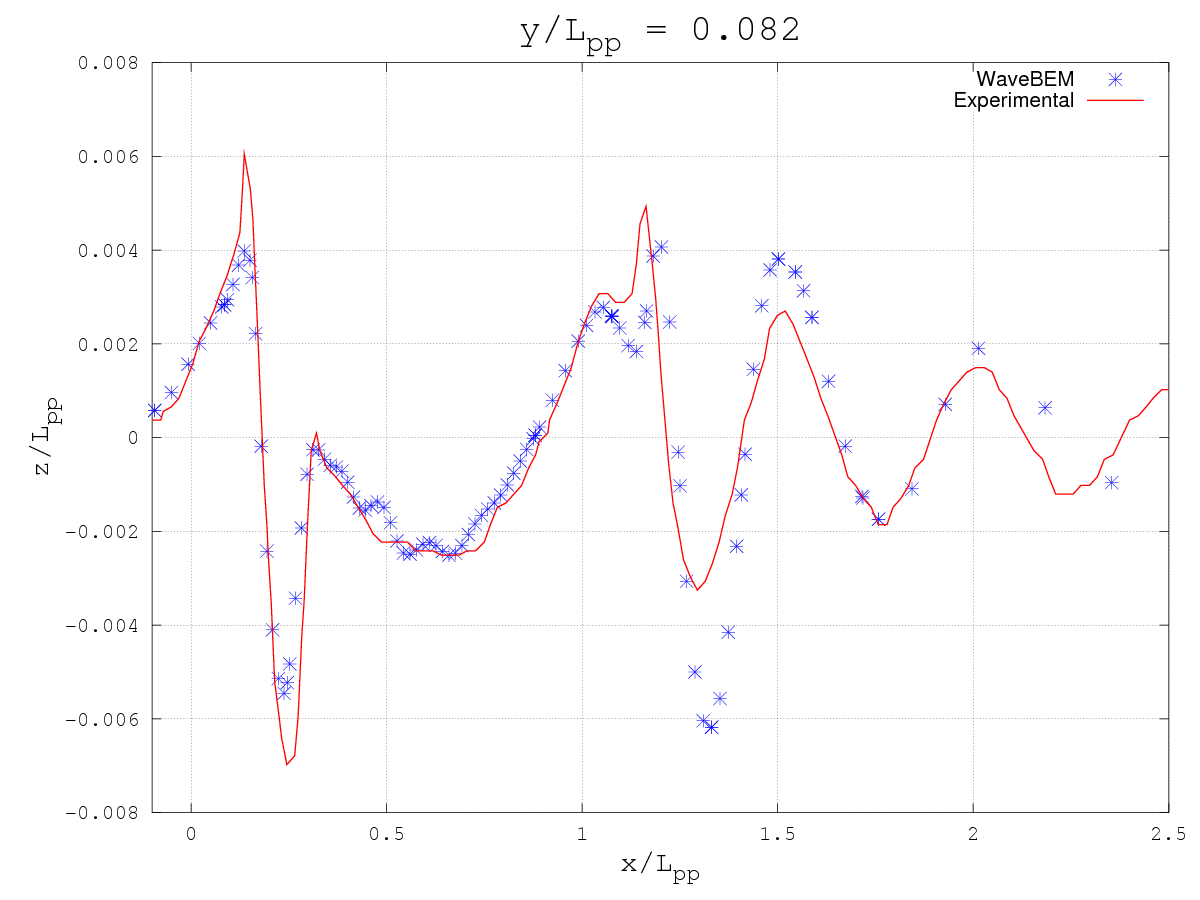

The table this chart was drawn from, first rows:
%"phi", phi_dot, elevations, pressure, dphi_dn, fluid_vel_x, fluid_vel_y, fluid_vel_z, nodes_vel_x, nodes_vel_y, nodes_vel_z, break_wave_press, comp_1, comp_2, comp_3, comp_4, iges_normals_x, iges_normals_y, iges_normals_z, Points:0, Points:1, Points:2
0.002302, -0.002413, 1.485505e-05, 105188, 0, 2.097, 3.877335e-05, 6.895242e-05, 0, 0, 0, 0, 2255, -2255, 105186, 2.473, 0, 0, 0, 34.19, 0.469, -10.46
0.002157, -0.00239, 1.703257e-15, 114622, 0, 2.097, -2.480866e-07, 6.253706e-05, 0, 0, 0, 0, 2255, -2255, 114619, 2.45, 0, 0, 0, 34.19, 0.469, -11.4
0.001451, -0.005973, 0.000796, -2.07, 0, 2.098, 3.640208e-05, -0.0007226, 0, 0, 0, 0, 2255, -2255, -8.005, 6.123, 0, 0, 0, 34.19, 0.469, 0.000796
-0.003336, 0.001269, 0, 114618, 0, 2.097, -6.60231e-08, 4.122007e-08, 0, 0, 0, 0, 2255, -2255, 114619, -1.301, 0, 0, 0, -34.19, 0.469, -11.4
-0.003335, 0.001572, -0.0001621, 0.01437, 0, 2.097, -1.805909e-06, 3.7102e-06, 0, 0, 0, 0, 2255, -2255, 1.63, -1.611, 0, 0, 0, -34.19, 0.469, -0.0001621
0.0004284, -0.001431, 2.923998e-16, 114621, 0, 2.098, -8.51829e-07, 1.427855e-20, 0, 0, 0, 0, 2255, -2255, 114619, 1.467, 0, 0, 0, 10.82, 0.469, -11.4
-0.0001928, -0.001108, 1.922557e-15, 114620, 0, 2.098, -1.673379e-06, -3.553501e-20, 0, 0, 0, 0, 2255, -2255, 114619, 1.136, 0, 0, 0, 3.032, 0.469, -11.4
0.001034, -0.001609, -7.309996e-17, 114621, 0, 2.098, -3.452805e-07, 1.696726e-06, 0, 0, 0, 0, 2255, -2255, 114619, 1.65, 0, 0, 0, 18.61, 0.469, -11.4
-0.001017, -0.0008015, 2.923998e-16, 114620, 0, 2.098, 5.242202e-07, -4.23933e-20, 0, 0, 0, 0, 2255, -2256, 114619, 0.8217, 0, 0, 0, -3.715837e-17, 0.469, -11.4
-0.001796, -0.0004992, 2.923998e-16, 114620, 0, 2.098, 1.658317e-06, 4.382485e-20, 0, 0, 0, 0, 2255, -2255, 114619, 0.5118, 0, 0, 0, -2.667, 0.469, -11.4
-0.002961, 0.0002802, -4.385998e-16, 114619, 0, 2.098, 1.234867e-06, -1.294467e-20, 0, 0, 0, 0, 2255, -2255, 114619, -0.2873, 0, 0, 0, -10.55, 0.469, -11.4
-0.003206, 0.0007606, 1.630157e-15, 114619, 0, 2.097, 2.603604e-08, -2.174511e-07, 0, 0, 0, 0, 2255, -2255, 114619, -0.7797, 0, 0, 0, -18.43, 0.469, -11.4
1.317137e-06, 0.006537, -0.001104, 4.039, -0.001479, 2.098, 5.188626e-05, -0.001479, 0, 0, -0.001179, 0, 2255, -2255, 11.1, -6.714, 0, 0, 0, 26.41, 0.469, -0.001104
0.001902, -0.002127, 0, 114622, 0, 2.098, 6.03142e-08, -6.899536e-07, 0, 0, 0, 0, 2255, -2255, 114619, 2.181, 0, 0, 0, 26.4, 0.469, -11.4
-0.003255, 0.00138, -0.0001429, -0.01569, 1.792489e-05, 2.097, -1.909324e-06, 1.792512e-05, 0, 0, 1.451658e-05, 0, 2255, -2255, 1.437, -1.414, 0, 0, 0, -26.31, 0.469, -0.0001429
-0.003116, 0.0007595, -8.145762e-05, 0.02891, 7.206525e-05, 2.097, -2.246215e-06, 7.206481e-05, 0, 0, 4.564428e-05, 0, 2255, -2255, 0.8192, -0.7806, 0, 0, 0, -18.43, 0.469, -8.145762e-05
-0.003301, 0.001132, 7.309996e-17, 114618, 0, 2.097, -1.937504e-08, -2.779288e-07, 0, 0, 0, 0, 2255, -2255, 114619, -1.16, 0, 0, 0, -26.31, 0.469, -11.4
0.0008655, 0.005259, 0.0002877, -5.623, -0.00157, 2.096, 1.912415e-05, -0.00157, 0, 0, -0.0006315, 0, 2255, -2252, -2.893, -5.329, 0, 0, 0, 22.52, 0.469, 0.0002877
0.005675, 5.418865e-05, -0.0007685, 6.817, 0.00479, 2.098, -0.000218, 0.004788, 0, 0, 0.0008778, 0, 2255, -2256, 7.729, -0.3013, 0, 0, 0, 18.62, 0.469, -0.0007685
-0.002294, 0.01425, -0.001851, -0.1101, -0.003324, 2.099, 0.0001827, -0.003321, 0, 0, 0.0002072, 0, 2255, -2259, 18.61, -14.75, 0, 0, 0, 14.73, 0.469, -0.001851
-0.003354, 0.0004103, -1.59508e-05, -0.01544, 2.432455e-05, 2.097, -1.877289e-06, 2.432419e-05, 0, 0, -1.180197e-05, 0, 2255, -2255, 0.1604, -0.4199, 0, 0, 0, -14.49, 0.469, -1.59508e-05
-0.003927, 0.0006999, -3.519774e-05, -0.01748, -0.0001563, 2.097, 1.225367e-05, -0.0001563, 0, 0, -0.0001099, 0, 2255, -2255, 0.354, -0.7194, 0, 0, 0, -10.55, 0.469, -3.519774e-05
-0.003116, 0.0007611, -8.145762e-05, 0.02726, 7.206525e-05, 2.097, -2.246215e-06, 7.206481e-05, 0, 0, 4.570477e-05, 0, 2255, -2255, 0.8192, -0.7806, 0, 0, 0, -18.43, 0.469, -8.145762e-05
0.001484, -0.00186, 0, 114621, 0, 2.098, -2.178698e-07, 7.964719e-07, 0, 0, 0, 0, 2255, -2255, 114619, 1.907, 0, 0, 0, 22.51, 0.469, -11.4
-0.0001211, 0.009501, 0.0002155, -4.836, 0.001339, 2.094, -0.0001462, 0.001331, 0, 0, 0.001873, 0, 2255, -2248, -2.167, -10.35, 0, 0, 0, 12.78, 0.469, 0.0002155
-0.004256, 0.001154, -7.729267e-05, 0.05206, -0.0001361, 2.097, 2.611466e-05, -0.0001361, 0, 0, -0.0001033, 0, 2255, -2254, 0.7773, -1.18, 0, 0, 0, -8.579, 0.469, -7.729267e-05
-0.004863, 0.00149, -6.117799e-05, -0.0264, 0.0001211, 2.097, 4.093396e-05, 0.0001211, 0, 0, 5.1942e-05, 0, 2255, -2254, 0.6152, -1.54, 0, 0, 0, -6.609, 0.469, -6.117799e-05
-0.003927, 0.0007028, -3.519774e-05, -0.02044, -0.0001563, 2.097, 1.225367e-05, -0.0001563, 0, 0, -0.0001107, 0, 2255, -2255, 0.354, -0.7194, 0, 0, 0, -10.55, 0.469, -3.519774e-05
-0.005582, 0.001396, 0.0001103, 0.07537, 0.0008818, 2.096, -0.0001387, 0.0008816, 0, 0, 0.0002219, 0, 2255, -2252, -1.11, -1.448, 0, 0, 0, -5.624, 0.469, 0.0001103
-0.007519, 0.001056, 0.0004545, 0.4161, 0.001231, 2.095, 0.0001708, 0.001229, 0, 0, 0.0003919, 0, 2255, -2249, -4.57, -1.109, 0, 0, 0, -4.639, 0.469, 0.0004545
-0.004863, 0.001534, -6.117799e-05, -0.07191, 0.0001211, 2.097, 4.093396e-05, 0.0001211, 0, 0, 4.08822e-05, 0, 2255, -2254, 0.6152, -1.54, 0, 0, 0, -6.609, 0.469, -6.117799e-05
-0.02256, -0.003531, 0.003624, -14.01, -0.03479, 2.088, -0.003385, -0.03471, 0, 0, -0.002512, 0, 2255, -2236, -36.45, 4.118, 0, 0, 0, 9.86, 0.469, 0.003624
-0.01388, 0.003731, -0.005503, 11.38, -0.01428, 2.116, 0.002514, -0.01433, 0, 0, -0.002261, 0, 2255, -2295, 55.34, -3.709, 0, 0, 0, 10.83, 0.469, -0.005503
0.004405, -0.01296, 0.01088, -14.95, 0.01225, 2.059, 0.0003184, 0.01228, 0, 0, -0.001401, 0, 2255, -2173, -109.4, 14.32, 0, 0, 0, 8.886, 0.469, 0.01088
0.001124, 0.008145, -0.002987, 7.977, 0.01253, 2.104, 0.0006342, 0.01256, 0, 0, -0.001523, 0, 2255, -2269, 30.04, -8.729, 0, 0, 0, 11.81, 0.469, -0.002987
-0.0001211, 0.01108, 0.0002155, -6.428, 0.001339, 2.094, -0.0001462, 0.001331, 0, 0, -0.001168, 0, 2255, -2248, -2.167, -10.35, 0, 0, 0, 12.78, 0.469, 0.0002155
-0.01244, 0.0002811, 0.001657, 1.602, 0.004, 2.089, 0.001069, 0.003981, 0, 0, 0.0005767, 0, 2255, -2236, -16.67, -0.3196, 0, 0, 0, -3.656, 0.469, 0.001657
-0.01835, -0.0004896, 0.003305, -0.6245, 0.01079, 2.082, 0.005441, 0.0107, 0, 0, 0.0007432, 0, 2255, -2223, -33.23, 0.3658, 0, 0, 0, -3.165, 0.469, 0.003305
-0.009373, 0.0006151, 0.0009475, -0.2382, 0.00357, 2.093, -0.0001495, 0.003565, 0, 0, 0.0005259, 0, 2255, -2245, -9.528, -0.6105, 0, 0, 0, -4.147, 0.469, 0.0009475
-0.007519, 0.001179, 0.0004545, 0.2904, 0.001231, 2.095, 0.0001708, 0.001229, 0, 0, 0.0003474, 0, 2255, -2249, -4.57, -1.109, 0, 0, 0, -4.639, 0.469, 0.0004545
0.02054, -0.01552, 0.004039, 12.67, 0.04952, 2.079, 0.008106, 0.0492, 0, 0, -0.0001982, 0, 2255, -2217, -40.62, 15.39, 0, 0, 0, 8.398, 0.469, 0.004039
0.01715, -0.01635, -0.00627, 19.89, 0.03297, 2.125, 0.004707, 0.03336, 0, 0, 0.001276, 0, 2255, -2315, 63.05, 14.76, 0, 0, 0, 7.911, 0.469, -0.00627
-0.003111, -0.01121, -0.009974, 5.541, -0.007969, 2.146, -0.01035, -0.007769, 0, 0, 0.001958, 0, 2255, -2361, 100.3, 10.5, 0, 0, 0, 7.424, 0.469, -0.009974
0.02889, 0.003982, 0.01482, -0.5598, -0.02423, 2.025, -0.01065, -0.02175, 0, 0, 0.0003294, 0, 2255, -2102, -149.1, -4.103, 0, 0, 0, 3.517, 0.469, 0.01482
0.0284, 0.004001, 0.01477, -0.5836, -0.02423, 2.025, -0.01022, -0.02187, 0, 0, 0.0003228, 0, 2255, -2102, -148.5, -4.113, 0, 0, 0, 3.525, 0.469, 0.01477
-0.02317, -0.001206, 0.005479, 4.133, 0.02676, 2.07, 0.01002, 0.02639, 0, 0, 0.0008873, 0, 2255, -2197, -55.1, 0.9159, 0, 0, 0, -2.92, 0.469, 0.005479
-0.03166, -0.0009772, 0.008932, -3.059, 0.0329, 2.057, 0.02558, 0.03183, 0, 0, 0.0007684, 0, 2255, -2169, -89.83, 0.9685, 0, 0, 0, -2.676, 0.469, 0.008932
-0.01835, 3.23075e-05, 0.003305, -1.161, 0.01079, 2.082, 0.005441, 0.0107, 0, 0, 0.0005597, 0, 2255, -2223, -33.23, 0.3658, 0, 0, 0, -3.165, 0.469, 0.003305
-0.0142, -0.01102, -0.007198, 0.9445, -0.03881, 2.135, -0.008084, -0.03964, 0, 0, 0.002148, 0, 2255, -2337, 72.38, 11.55, 0, 0, 0, 7.18, 0.469, -0.007198
-0.01349, -0.01103, -0.007384, 1.301, -0.03683, 2.136, -0.008265, -0.03759, 0, 0, 0.002139, 0, 2255, -2339, 74.26, 11.47, 0, 0, 0, 7.195, 0.469, -0.007384
-0.02032, -0.009642, -0.001052, 0.9872, -0.06063, 2.106, -0.003623, -0.06094, 0, 0, 0.001936, 0, 2255, -2274, 10.58, 9.655, 0, 0, 0, 6.936, 0.469, -0.001052
-0.003111, -0.0113, -0.009974, 5.635, -0.007969, 2.146, -0.01035, -0.007769, 0, 0, 0.00186, 0, 2255, -2361, 100.3, 10.5, 0, 0, 0, 7.424, 0.469, -0.009974
-0.01842, -0.009003, 0.006847, 0.6029, -0.0673, 2.068, -0.0001875, -0.06638, 0, 0, 0.002831, 0, 2255, -2194, -68.85, 9.167, 0, 0, 0, 6.692, 0.469, 0.006847
-0.007184, -0.006185, 0.01466, -6.813, -0.05952, 2.033, -0.002382, -0.05768, 0, 0, 0.002463, 0, 2255, -2120, -147.4, 6.819, 0, 0, 0, 6.448, 0.469, 0.01466
0.03693, -0.000825, 0.02178, -7.64, 0.009977, 1.997, 0.03466, 0.01143, 0, 0, 0.002336, 0, 2255, -2044, -219, 2.355, 0, 0, 0, 5.96, 0.469, 0.02178
0.01293, -0.005258, 0.0202, 2.042, -0.02756, 2.002, 0.007168, -0.02606, 0, 0, 0.003069, 0, 2255, -2055, -203.1, 4.495, 0, 0, 0, 6.204, 0.469, 0.0202
0.03836, 0.004121, 0.01587, 0.9987, -0.01217, 2.019, -0.03896, -0.008314, 0, 0, -8.312561e-05, 0, 2255, -2090, -159.6, -4.276, 0, 0, 0, 3.396, 0.469, 0.01587
0.02889, 0.003995, 0.01482, -0.571, -0.02423, 2.025, -0.01065, -0.02175, 0, 0, 0.000306, 0, 2255, -2102, -149.1, -4.103, 0, 0, 0, 3.517, 0.469, 0.01482
0.04788, 0.003769, 0.01533, -2.258, 0.01592, 2.023, -0.05029, 0.01769, 0, 0, -0.0002776, 0, 2255, -2099, -154.2, -3.883, 0, 0, 0, 3.274, 0.469, 0.01533
0.05656, 0.00445, 0.01367, 0.4474, 0.03143, 2.029, -0.07071, 0.03259, 0, 0, -0.0008349, 0, 2255, -2112, -137.5, -4.275, 0, 0, 0, 3.152, 0.469, 0.01367
... 92 more rows
